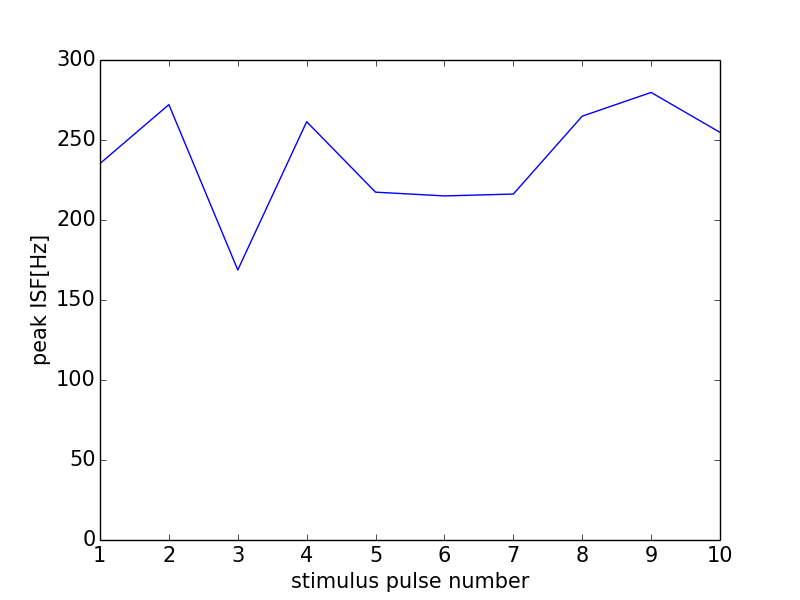

The table this chart was drawn from, first rows:
0, 0.0
0, 0
1, 235.3
2, 272.1
3, 168.8
4, 261.4
5, 217.4
6, 215.1
7, 216.2
8, 264.9
9, 279.7
10, 254.8
11, 0
